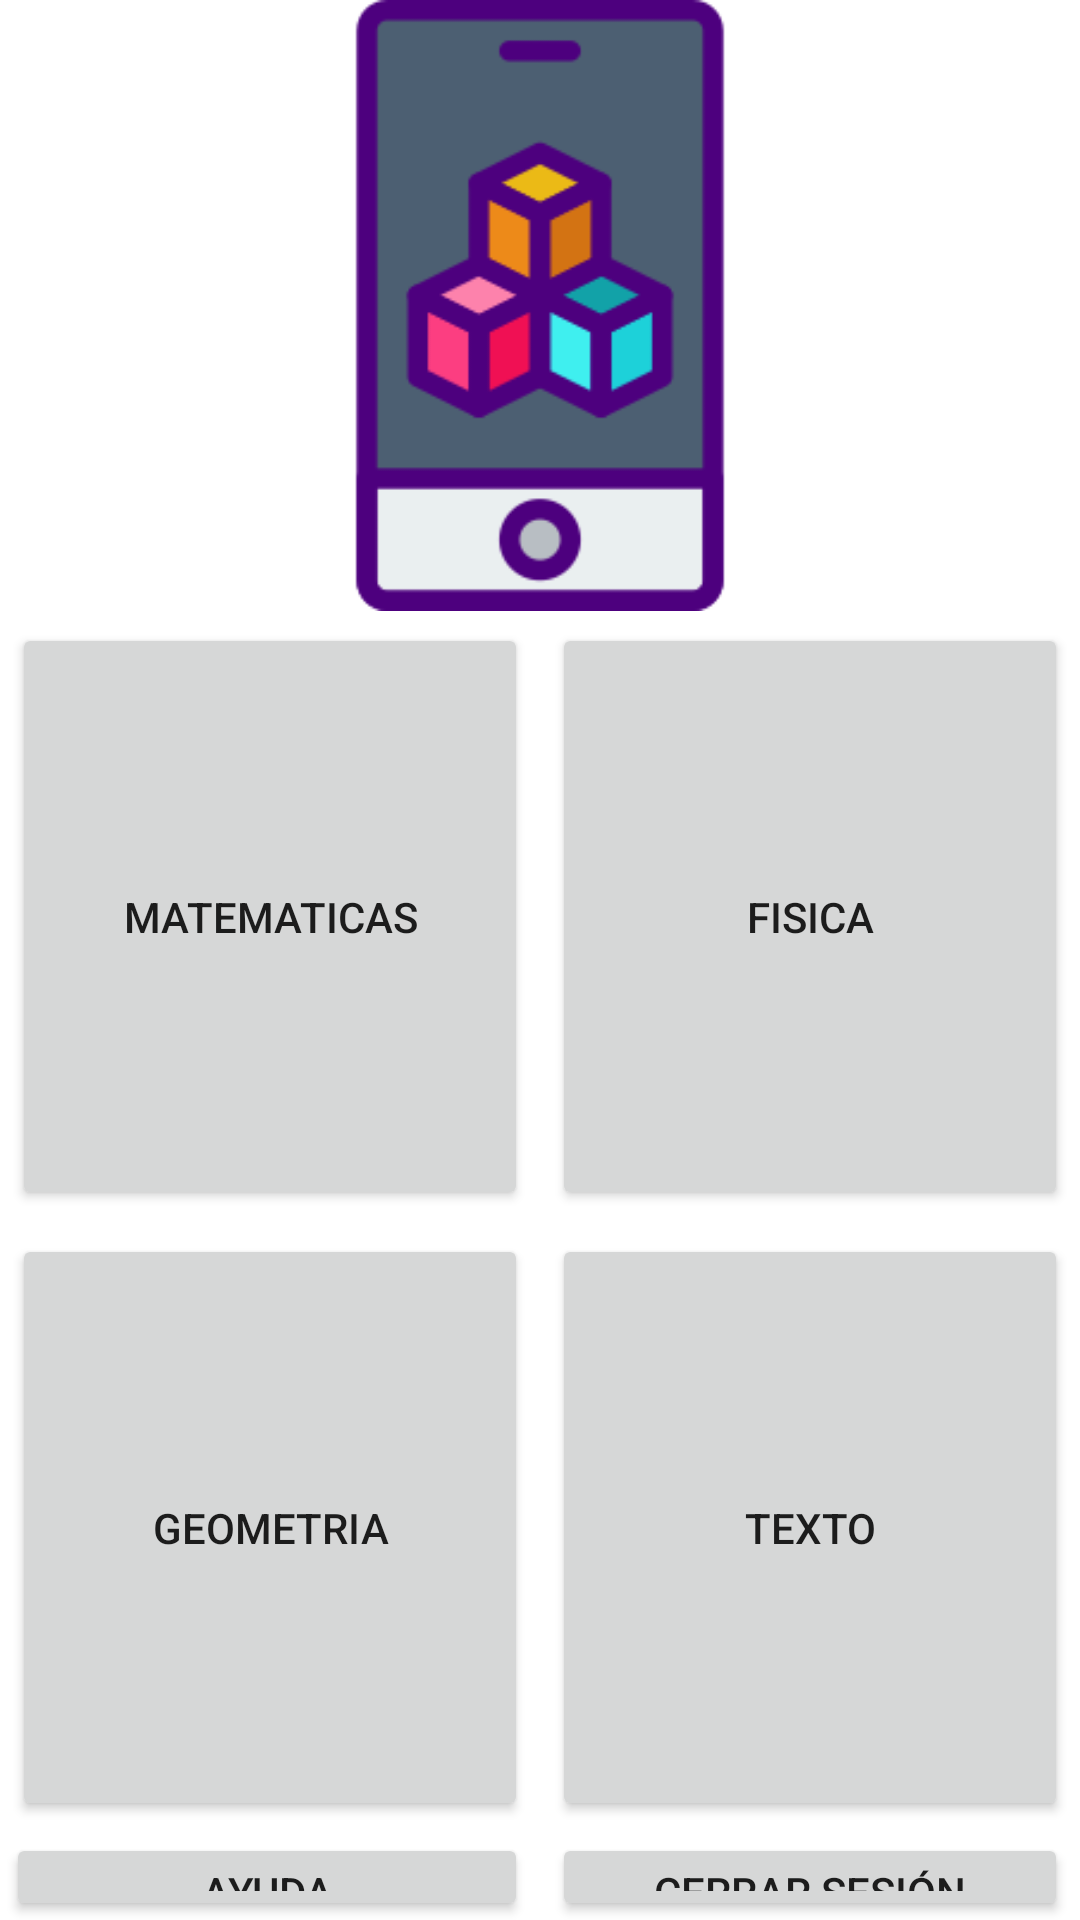

The Android layout XML behind this screen, and the referenced resources:
<!-- AndroidManifest.xml: application theme Theme.TallerUnimagUno -->
<!-- res/layout/activity_home.xml -->
<?xml version="1.0" encoding="utf-8"?>

<LinearLayout xmlns:android="http://schemas.android.com/apk/res/android"
    xmlns:app="http://schemas.android.com/apk/res-auto"
    xmlns:tools="http://schemas.android.com/tools"
    android:layout_width="match_parent"
    android:layout_height="match_parent"
    android:orientation="vertical"
    tools:context=".HomeActivity">

    <LinearLayout
        android:layout_width="match_parent"
        android:layout_height="match_parent"
        android:layout_weight="1"
        android:orientation="vertical">

        <ImageView
            android:id="@+id/imageView"
            android:layout_width="match_parent"
            android:layout_height="match_parent"
            app:srcCompat="@drawable/desarrollo_movil"
            tools:srcCompat="@drawable/desarrollo_movil" />
    </LinearLayout>

    <LinearLayout
        android:layout_width="match_parent"
        android:layout_height="match_parent"
        android:layout_weight="1">

        <Button
            android:id="@+id/btnmatematicas"
            android:layout_width="match_parent"
            android:layout_height="match_parent"
            android:layout_margin="4dp"
            android:layout_marginStart="4dp"
            android:layout_marginLeft="4dp"
            android:layout_marginTop="4dp"
            android:layout_marginEnd="4dp"
            android:layout_marginRight="4dp"
            android:layout_marginBottom="4dp"
            android:layout_weight="1"
            android:text="@string/matematicas"
            app:icon="@drawable/calculadora"
            app:iconTint="#4500FFFF" />

        <Button
            android:id="@+id/btnfisica"
            android:layout_width="match_parent"
            android:layout_height="match_parent"
            android:layout_margin="4dp"
            android:layout_marginStart="4dp"
            android:layout_marginLeft="4dp"
            android:layout_marginTop="4dp"
            android:layout_marginEnd="4dp"
            android:layout_marginRight="4dp"
            android:layout_marginBottom="4dp"
            android:layout_weight="1"
            android:text="@string/fisica"
            app:icon="@drawable/que_cae"
            app:iconTint="#4500FFFF" />

    </LinearLayout>

    <LinearLayout
        android:layout_width="match_parent"
        android:layout_height="match_parent"
        android:layout_weight="1"
        android:orientation="horizontal">

        <Button
            android:id="@+id/btngeometria"
            android:layout_width="match_parent"
            android:layout_height="match_parent"
            android:layout_margin="4dp"
            android:layout_marginStart="4dp"
            android:layout_marginLeft="4dp"
            android:layout_marginTop="4dp"
            android:layout_marginEnd="4dp"
            android:layout_marginRight="4dp"
            android:layout_marginBottom="4dp"
            android:layout_weight="1"
            android:text="@string/geometria"
            app:icon="@drawable/geometria"
            app:iconTint="#4500FFFF" />

        <Button
            android:id="@+id/btntexto"
            android:layout_width="match_parent"
            android:layout_height="match_parent"
            android:layout_margin="4dp"
            android:layout_marginStart="4dp"
            android:layout_marginLeft="4dp"
            android:layout_marginTop="4dp"
            android:layout_marginEnd="4dp"
            android:layout_marginRight="4dp"
            android:layout_marginBottom="4dp"
            android:layout_weight="1"
            android:text="@string/texto"
            app:icon="@drawable/fuente"
            app:iconTint="#4500FFFF" />
    </LinearLayout>

    <LinearLayout
        android:layout_width="match_parent"
        android:layout_height="match_parent"
        android:layout_weight="1.4"
        android:orientation="horizontal">

        <Button
            android:id="@+id/btn_ayuda"
            android:layout_width="match_parent"
            android:layout_height="match_parent"
            android:layout_marginStart="2dp"
            android:layout_marginLeft="4dp"
            android:layout_marginEnd="4dp"
            android:layout_marginRight="4dp"
            android:layout_weight="1"
            android:text="Ayuda"
            app:icon="@android:drawable/ic_menu_help" />

        <Button
            android:id="@+id/btn_cerrar_sesion"
            android:layout_width="match_parent"
            android:layout_height="match_parent"
            android:layout_marginStart="4dp"
            android:layout_marginLeft="4dp"
            android:layout_marginEnd="4dp"
            android:layout_weight="1"
            android:text="Cerrar sesión"
            app:icon="@android:drawable/ic_menu_close_clear_cancel" />
    </LinearLayout>




</LinearLayout>
<!-- resources referenced by this layout -->
<resources>
  <!-- drawable desarrollo_movil: png bitmap (drawable, 6671 bytes) -->
  <!-- drawable geometria: png bitmap (drawable, 1418 bytes) -->
  <!-- drawable que_cae: png bitmap (drawable, 828 bytes) -->
  <string name="fisica">FISICA</string>
  <string name="geometria">Geometria</string>
  <string name="matematicas">MATEMATICAS</string>
  <string name="texto">TEXTO</string>
  <style name="Theme.TallerUnimagUno" parent="Theme.MaterialComponents.DayNight.DarkActionBar">
          
          <item name="colorPrimary">@color/purple_500</item>
          <item name="colorPrimaryVariant">@color/purple_700</item>
          <item name="colorOnPrimary">@color/white</item>
          
          <item name="colorSecondary">@color/teal_200</item>
          <item name="colorSecondaryVariant">@color/teal_700</item>
          <item name="colorOnSecondary">@color/black</item>
          
          <item name="android:statusBarColor" tools:targetApi="l">?attr/colorPrimaryVariant</item>
          
      </style>
  <color name="purple_500">#3F51B5</color>
  <color name="purple_700">#009688</color>
  <color name="white">#FFFFFFFF</color>
  <color name="teal_200">#03A9F4</color>
  <color name="teal_700">#2196F3</color>
  <color name="black">#FF000000</color>
</resources>
